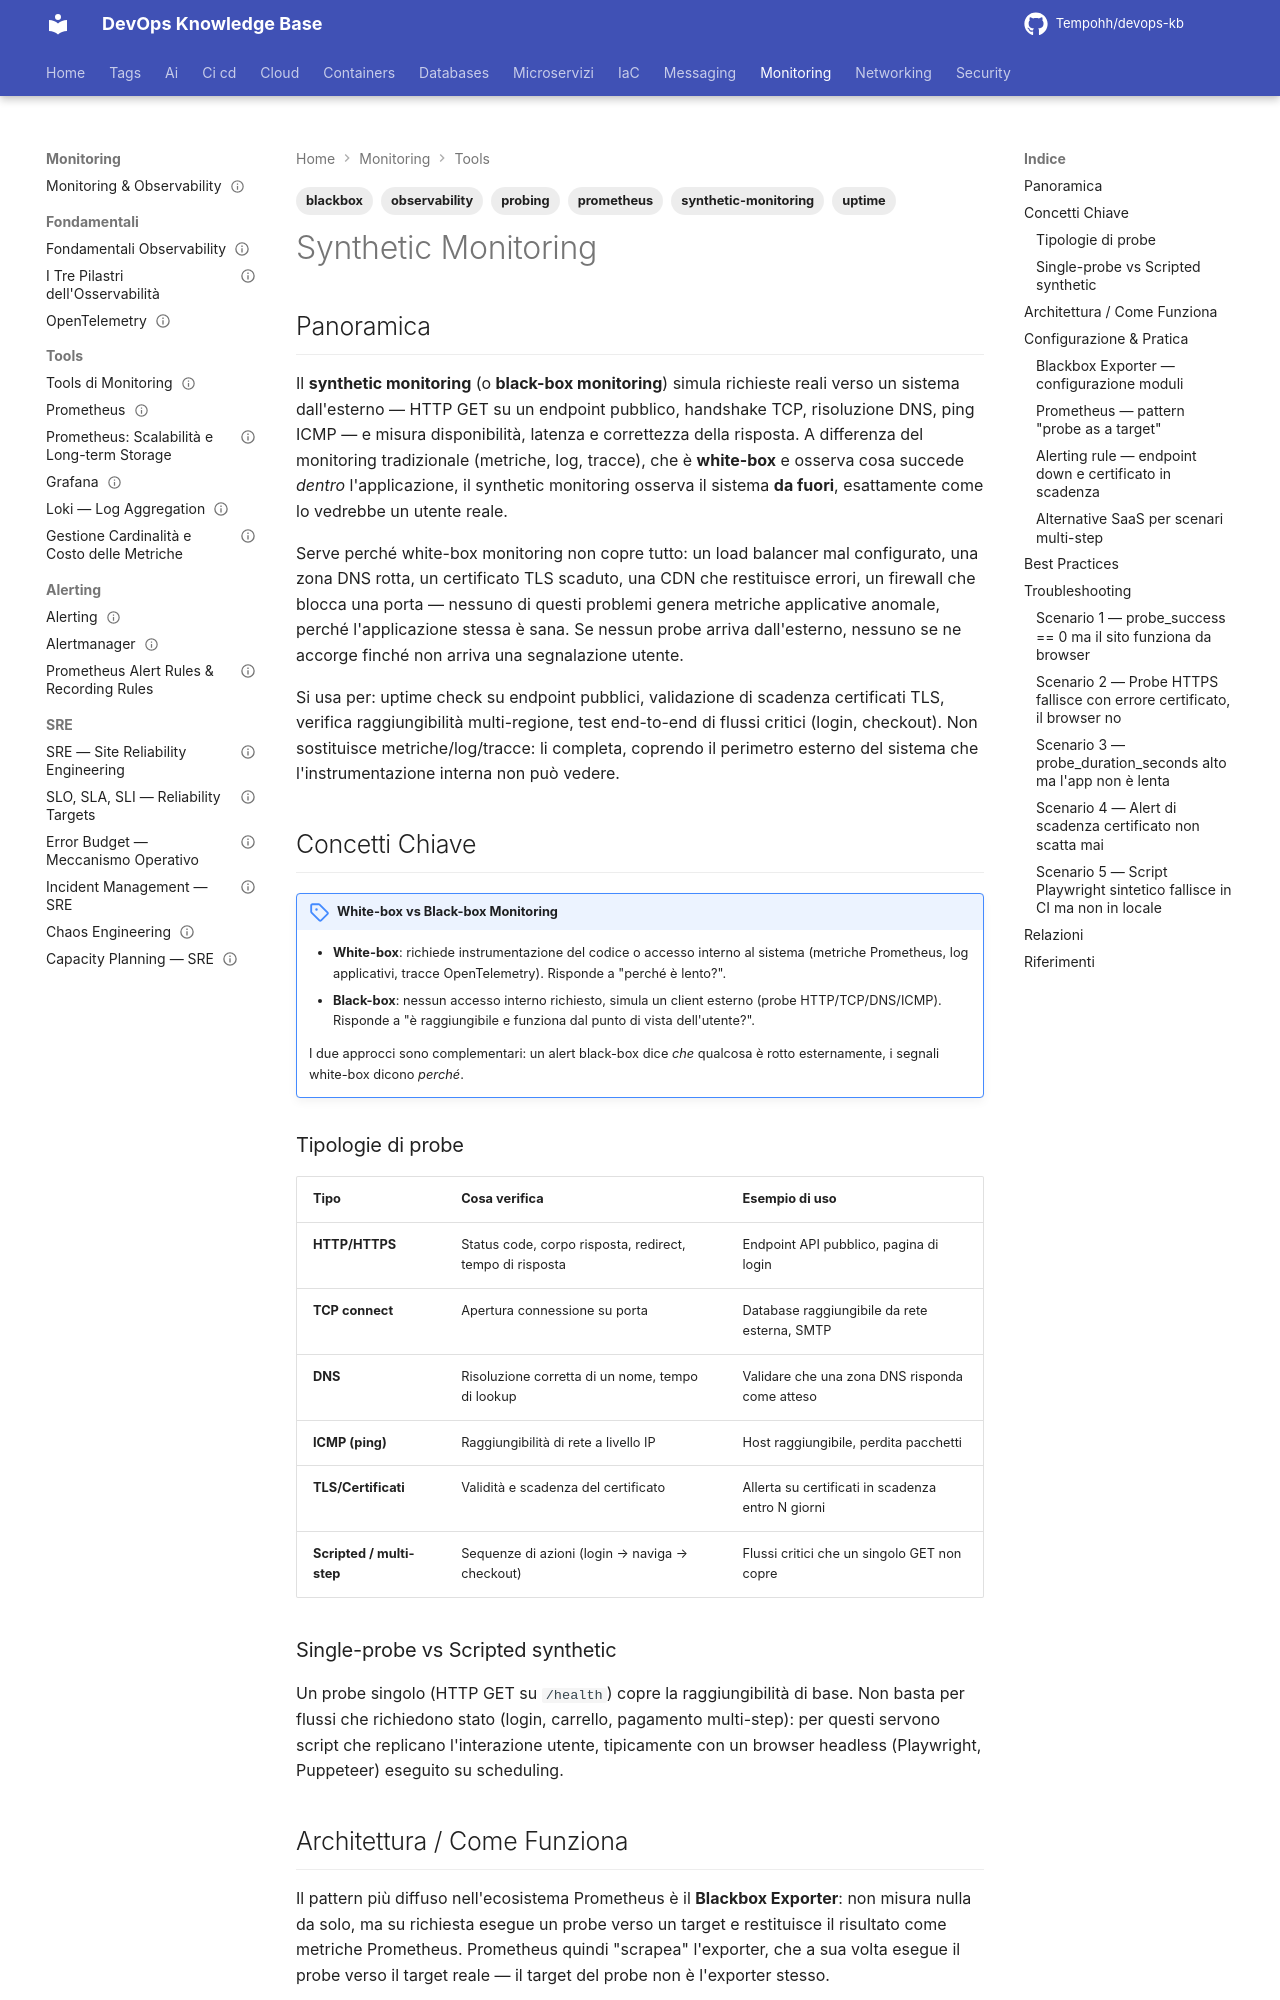

repository: Tempohh/devops-kb · page: monitoring/tools/synthetic-monitoring/index.html · generator: mkdocs

---
title: "Synthetic Monitoring"
slug: synthetic-monitoring
category: monitoring
tags: [synthetic-monitoring, blackbox, prometheus, uptime, observability, probing]
search_keywords: [synthetic monitoring, monitoraggio sintetico, black-box monitoring, blackbox exporter, uptime monitoring, uptime check, probe esterno, health check esterno, Checkly, Grafana Synthetic Monitoring, Playwright scheduled check, canary check, DNS monitoring, TLS certificate expiry, ICMP probe, HTTP probe, TCP probe, active monitoring, outside-in monitoring, Pingdom, UptimeRobot, Datadog Synthetics]
parent: monitoring/tools/_index
related: [monitoring/tools/prometheus, monitoring/alerting/alertmanager, monitoring/alerting/prometheus-rules, ci-cd/strategie/deployment-strategies, monitoring/sre/slo-sla-sli]
official_docs: https://github.com/prometheus/blackbox_exporter
status: complete
difficulty: intermediate
last_updated: 2026-10-03
---

# Synthetic Monitoring

## Panoramica

Il **synthetic monitoring** (o **black-box monitoring**) simula richieste reali verso un sistema dall'esterno — HTTP GET su un endpoint pubblico, handshake TCP, risoluzione DNS, ping ICMP — e misura disponibilità, latenza e correttezza della risposta. A differenza del monitoring tradizionale (metriche, log, tracce), che è **white-box** e osserva cosa succede *dentro* l'applicazione, il synthetic monitoring osserva il sistema **da fuori**, esattamente come lo vedrebbe un utente reale.

Serve perché white-box monitoring non copre tutto: un load balancer mal configurato, una zona DNS rotta, un certificato TLS scaduto, una CDN che restituisce errori, un firewall che blocca una porta — nessuno di questi problemi genera metriche applicative anomale, perché l'applicazione stessa è sana. Se nessun probe arriva dall'esterno, nessuno se ne accorge finché non arriva una segnalazione utente.

Si usa per: uptime check su endpoint pubblici, validazione di scadenza certificati TLS, verifica raggiungibilità multi-regione, test end-to-end di flussi critici (login, checkout). Non sostituisce metriche/log/tracce: li completa, coprendo il perimetro esterno del sistema che l'instrumentazione interna non può vedere.

## Concetti Chiave

!!! note "White-box vs Black-box Monitoring"
    - **White-box**: richiede instrumentazione del codice o accesso interno al sistema (metriche Prometheus, log applicativi, tracce OpenTelemetry). Risponde a "perché è lento?".
    - **Black-box**: nessun accesso interno richiesto, simula un client esterno (probe HTTP/TCP/DNS/ICMP). Risponde a "è raggiungibile e funziona dal punto di vista dell'utente?".

    I due approcci sono complementari: un alert black-box dice *che* qualcosa è rotto esternamente, i segnali white-box dicono *perché*.

### Tipologie di probe

| Tipo | Cosa verifica | Esempio di uso |
|---|---|---|
| **HTTP/HTTPS** | Status code, corpo risposta, redirect, tempo di risposta | Endpoint API pubblico, pagina di login |
| **TCP connect** | Apertura connessione su porta | Database raggiungibile da rete esterna, SMTP |
| **DNS** | Risoluzione corretta di un nome, tempo di lookup | Validare che una zona DNS risponda come atteso |
| **ICMP (ping)** | Raggiungibilità di rete a livello IP | Host raggiungibile, perdita pacchetti |
| **TLS/Certificati** | Validità e scadenza del certificato | Allerta su certificati in scadenza entro N giorni |
| **Scripted / multi-step** | Sequenze di azioni (login → naviga → checkout) | Flussi critici che un singolo GET non copre |
